Run: headless pygame with SDL's dummy video driver; simulated clock (each Clock.tick advances the game by its frame time, no real sleeping); random seed 0; keys injected as events and as key.get_pressed() state; no mouse input.
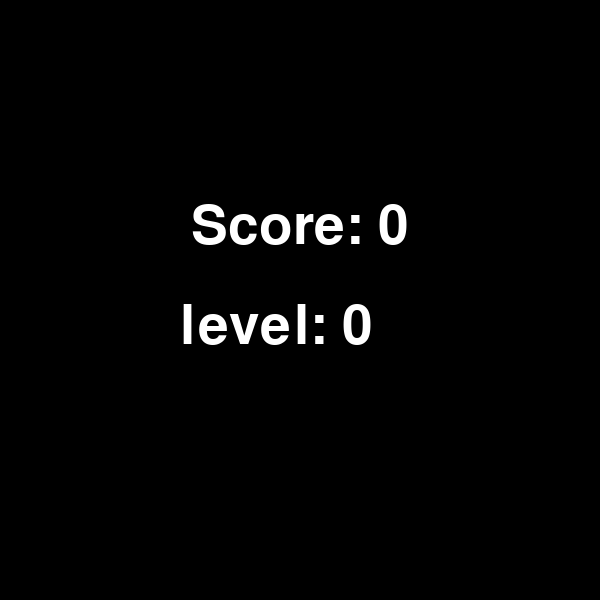
Frame 1 of 1 · flips 1–60 · no input (game ended)

The pygame program that drew these frames:

import pygame
import time
import random
from pygame.locals import *

pygame.init()

snake_speed = 5
my_font = pygame.font.SysFont('Verdana', 80)
window_x = 600
window_y = 600

black = (0, 0, 0)
white = (255, 255, 255)
red = pygame.Color(255, 0, 0)
wall_rect = pygame.Rect(100, 100, 20, 200)

pygame.display.set_caption('Snake')
game_window = pygame.display.set_mode((window_x, window_y))

fps = pygame.time.Clock()

snake_position = [300,300]

snake_body = [[300, 300],[280, 300],[260, 300],[240, 300]]
fruit_position = [random.randrange(1, (window_x//20)) * 20, random.randrange(1, (window_y//20)) * 20]

fruit_spawn = True

direction = 'RIGHT'
change_to = direction

f_score=0
score = 0
level =0

P = True
def level1():
		global P
		global snake_body
		game_window.fill(black)
		game_over_surface_l = my_font.render(
		'level: ' + str(level), True, white)
		game_window.blit(game_over_surface_l,(180,300))
		P= False
		pygame.display.update()
		time.sleep(2)
		
def show_score(color, font, size):
	score_font = pygame.font.SysFont(font, size)
	score_surface = score_font.render('Score : ' + str(max(f_score, score)), True, color)
	score_rect = score_surface.get_rect()
	game_window.blit(score_surface, score_rect)

def show_level(color, font, size):
	score_font = pygame.font.SysFont(font, size)
	score_surface = score_font.render('Level : ' + str(level), True, color)
	score_rect = score_surface.get_rect()
	game_window.blit(score_surface, (0, 20))

def game_over():

	
	game_window.fill(black)
	game_over_surface = my_font.render(
		'Score: ' + str(f_score), True, white)
	game_over_surface_l = my_font.render(
		'level: ' + str(level), True, white)
	game_over_rect = game_over_surface.get_rect()
	game_over_rect.midtop = (window_x/2, window_y/3)
	game_window.blit(game_over_surface, game_over_rect)
	game_window.blit(game_over_surface_l, (180, 300))
	pygame.display.flip()
	time.sleep(2)
	pygame.quit()
	quit()

while True:
	if score==2:
		level+=1
		f_score+=score
		score=0

	

	for event in pygame.event.get():
		if event.type == QUIT:
			pygame.quit()
			
		if event.type == pygame.KEYDOWN:
			if event.key == pygame.K_UP:
				change_to = 'UP'
			if event.key == pygame.K_DOWN:
				change_to = 'DOWN'
			if event.key == pygame.K_LEFT:
				change_to = 'LEFT'
			if event.key == pygame.K_RIGHT:
				change_to = 'RIGHT'

	if change_to == 'UP' and direction != 'DOWN':
		direction = 'UP'
	if change_to == 'DOWN' and direction != 'UP':
		direction = 'DOWN'
	if change_to == 'LEFT' and direction != 'RIGHT':
		direction = 'LEFT'
	if change_to == 'RIGHT' and direction != 'LEFT':
		direction = 'RIGHT'

	if direction == 'UP':
		snake_position[1] -= 20
	if direction == 'DOWN':
		snake_position[1] += 20
	if direction == 'LEFT':
		snake_position[0] -= 20
	if direction == 'RIGHT':
		snake_position[0] += 20
		
	snake_body.insert(0, list(snake_position))
	if snake_position[0] == fruit_position[0] and snake_position[1]==fruit_position[1]:
		score += 1
		fruit_spawn = False
	else:
		snake_body.pop()
		
	if not fruit_spawn:
		fruit_position = [random.randrange(1, (window_x//20)) * 20, random.randrange(1, (window_y//20)) * 20]
		
	fruit_spawn = True
	game_window.fill(black)
	if level==1:
		if P:
			level1()
		
		pygame.draw.rect(game_window, white, wall_rect)
		if snake_position[0] == wall_rect.x and snake_position[1] >= wall_rect.y and snake_position[1] <= wall_rect.y + wall_rect.height:
			game_over()
	for pos in snake_body:
		pygame.draw.rect(game_window, white,pygame.Rect(pos[0], pos[1], 20, 20))
	pygame.draw.rect(game_window, red, pygame.Rect(
		fruit_position[0], fruit_position[1], 20, 20))

	if snake_position[0] < 0 or snake_position[0] > window_x-20:
		game_over()
	if snake_position[1] < 0 or snake_position[1] > window_y-20:
		game_over()

	for block in snake_body[1:]:
		if snake_position[0] == block[0] and snake_position[1] == block[1]:
			game_over()

	show_score(white, 'Verdana', 20)
	show_level(white, 'Verdana', 20)

	pygame.display.update()

	fps.tick(snake_speed)
